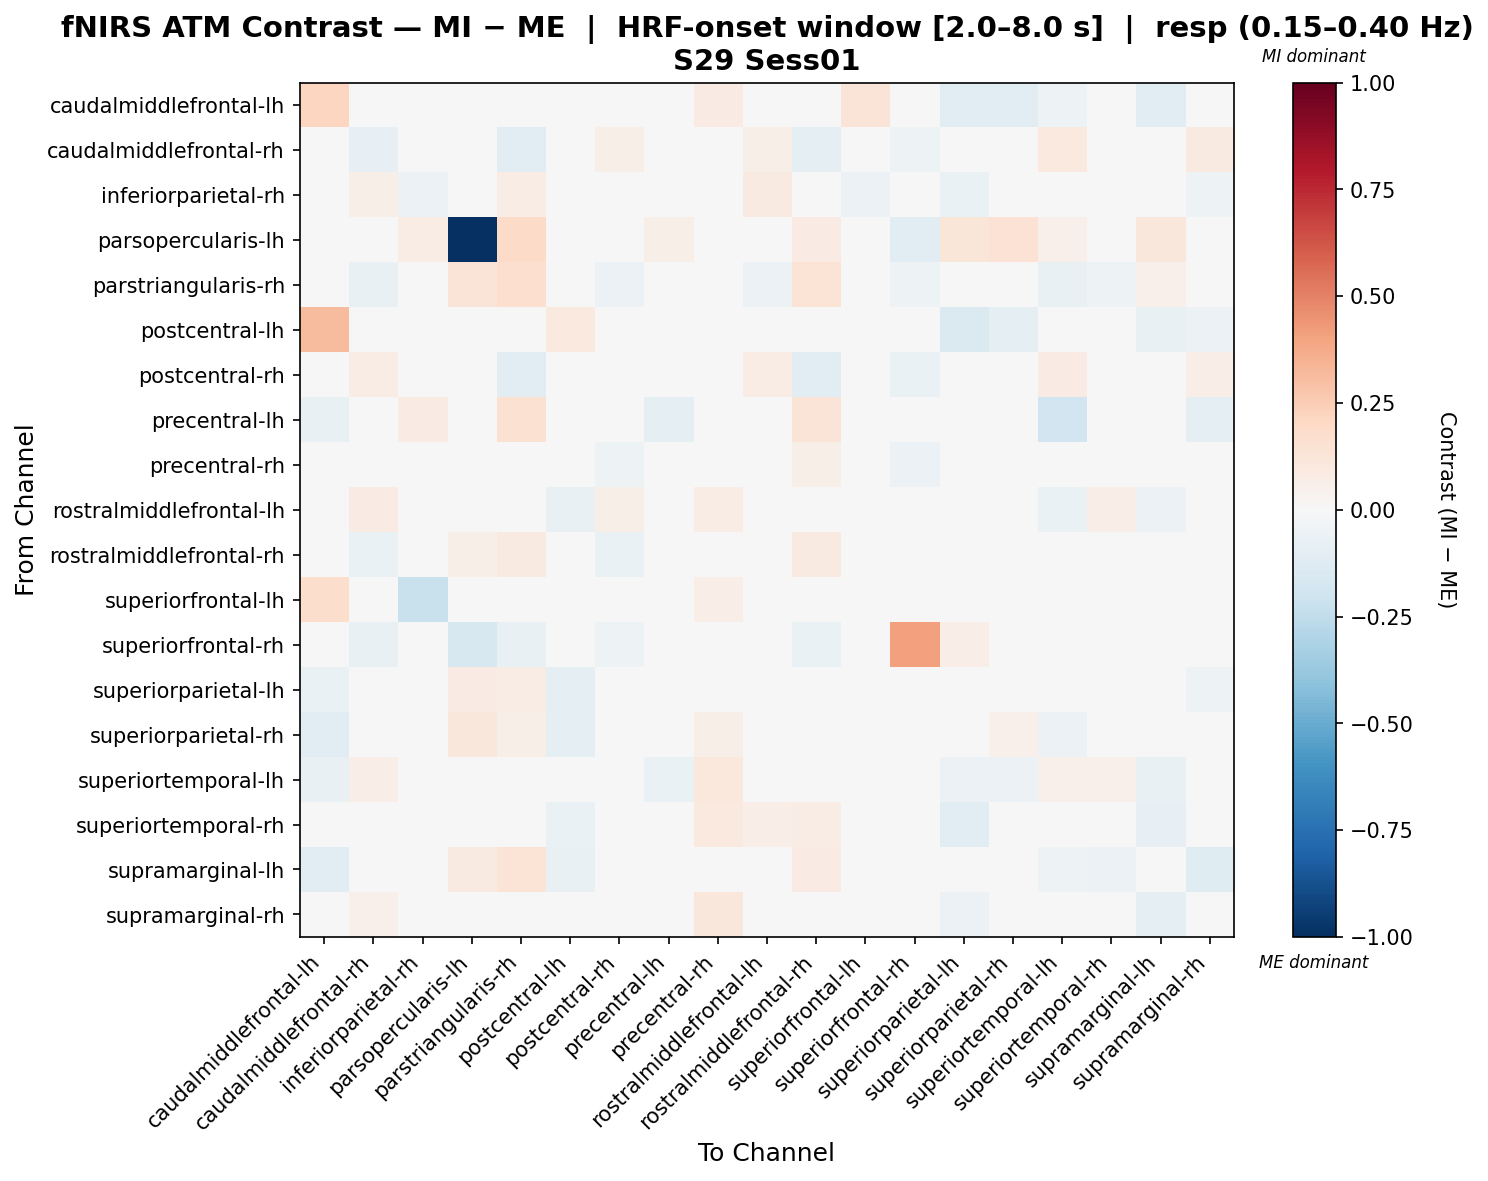

The data file committed next to this chart (first rows):
, caudalmiddlefrontal-lh, caudalmiddlefrontal-rh, inferiorparietal-rh, parsopercularis-lh, parstriangularis-rh, postcentral-lh, postcentral-rh, precentral-lh, precentral-rh, rostralmiddlefrontal-lh, rostralmiddlefrontal-rh, superiorfrontal-lh, superiorfrontal-rh, superiorparietal-lh, superiorparietal-rh, superiortemporal-lh, superiortemporal-rh, supramarginal-lh, supramarginal-rh
caudalmiddlefrontal-lh, 0.2157, 0.02569, -0.0117, 0.008409, -0.003428, 0.001496, -0.006716, -0.02007, 0.07985, 0.002831, -0.006397, 0.13, 0.0, -0.1038, -0.1081, -0.0503, -0.02889, -0.1081, -0.01648
caudalmiddlefrontal-rh, -0.0005648, -0.08217, 0.03444, 0.02203, -0.1161, -0.02406, 0.05659, 0.04282, 0.002477, 0.05864, -0.1014, -0.02199, -0.05357, -0.02822, 0.005527, 0.1009, 0.02695, -0.01037, 0.08807
inferiorparietal-rh, -0.0124, 0.05753, -0.0612, 0.02473, 0.07595, -0.04238, 0.03184, 0.03948, -0.01415, 0.08767, 0.03831, -0.05617, -0.01404, -0.06589, -0.01646, -0.005235, -0.02833, 0.0119, -0.05115
parsopercularis-lh, 0.02371, 0.04742, 0.07193, -1.0, 0.1878, 0.02964, 0.04742, 0.05928, 0.03557, 0.01186, 0.08549, 0.02371, -0.1096, 0.1244, 0.1464, 0.05335, 0.03557, 0.1142, 0.01186
parstriangularis-rh, -0.03338, -0.07731, 0.04816, 0.1315, 0.1711, -0.04451, -0.06029, 0.02119, -0.04617, -0.05521, 0.1362, -0.01113, -0.05105, -0.02664, 0.001077, -0.07788, -0.05455, 0.05443, -0.02552
postcentral-lh, 0.3128, 0.02164, -0.04587, 0.008081, -0.005832, 0.1015, -0.0156, -0.008716, 0.02269, -0.01999, -0.006044, 0.00404, 0.0, -0.1445, -0.08759, -0.02949, 0.02497, -0.07241, -0.05962
postcentral-rh, -0.007059, 0.07035, 0.01586, 0.01845, -0.1048, -0.03874, 0.03533, 0.01642, -0.02457, 0.07198, -0.1058, 0.01476, -0.06289, -0.03909, -0.01789, 0.07826, 0.01901, -0.007299, 0.0677
precentral-lh, -0.07227, 0.04881, 0.08388, 0.01946, 0.1545, -0.007416, 0.0199, -0.08618, 0.01144, -0.04803, 0.1317, 0.006926, 0.0, 0.001486, -0.02363, -0.1893, 0.04766, -0.009616, -0.08937
precentral-rh, 0.02775, -0.02019, -0.006736, 0.01019, 0.002267, 0.001507, -0.05136, -0.016, -0.00325, 0.04641, 0.05994, 0.01212, -0.06027, -0.02226, -0.002808, -0.04136, 0.04975, -0.001278, 0.01558
rostralmiddlefrontal-lh, -0.04702, 0.08011, 0.04545, 0.0, -0.03225, -0.0777, 0.05612, -0.03123, 0.07486, 0.03182, 0.01506, 0.0, 0.0, -0.04655, 0.01424, -0.06513, 0.06304, -0.05733, -0.02349
rostralmiddlefrontal-rh, -0.02361, -0.06868, 0.007519, 0.05602, 0.08964, -0.0234, -0.06412, 0.03396, 0.02643, 0.008175, 0.08917, -0.004887, -0.04821, -0.0423, -0.026, -0.02538, 0.001125, 0.0451, -0.03056
superiorfrontal-lh, 0.1789, -0.03258, -0.2225, 0.03909, -0.02411, 0.005212, 0.03909, 0.01499, 0.06486, -0.01433, -0.02411, -0.03606, 0.0, -0.02411, 0.04887, 0.01499, 0.01499, 0.0, -0.04321
superiorfrontal-rh, 0.0, -0.07613, 0.0, -0.1572, -0.07613, 0.0, -0.05075, 0.0, -0.03806, 0.0, -0.06344, 0.0, 0.4087, 0.06575, 0.0, 0.0, 0.0, 0.0, -0.01269
superiorparietal-lh, -0.06712, 0.02327, -0.02653, 0.08437, 0.07377, -0.09057, 0.004752, 0.02487, 0.01709, -0.0002449, 0.01721, -0.003428, 0.03616, 0.021, -0.01421, -0.04337, -0.04634, 0.04274, -0.05341
superiorparietal-rh, -0.1106, 0.01972, -0.009033, 0.113, 0.06027, -0.1005, 0.002159, -0.03027, 0.05704, 0.04878, 0.03103, 0.02274, 0.0, -0.04832, 0.05167, -0.06036, -0.004476, -0.02147, -0.02145
superiortemporal-lh, -0.07034, 0.06983, -0.001583, 0.01545, 0.02068, -0.04293, 0.03719, -0.06666, 0.1053, -0.03314, 0.03193, 0.009423, 0.0, -0.06163, -0.05575, 0.05106, 0.05104, -0.07291, 0.01297
superiortemporal-rh, -0.01071, 0.03446, -0.02875, 0.01079, 0.03283, -0.06754, 0.01344, 0.02016, 0.09428, 0.06926, 0.07389, 0.004119, 0.0, -0.1089, -0.02236, -0.01969, 0.008281, -0.08276, -0.02078
supramarginal-lh, -0.1155, 0.01837, 0.02394, 0.0866, 0.1365, -0.07105, -0.0007624, 0.01302, 0.02005, -0.02875, 0.08523, 0.0, 0.0, 0.02531, 0.006126, -0.05299, -0.05768, 0.03645, -0.1248
supramarginal-rh, -0.04419, 0.0516, -0.02769, 0.0, -0.01437, -0.04071, 0.01447, -0.04949, 0.1117, 0.03004, 0.02012, 0.009617, -0.01437, -0.06003, 0.002379, 0.03296, 0.02766, -0.09299, 0.04328
